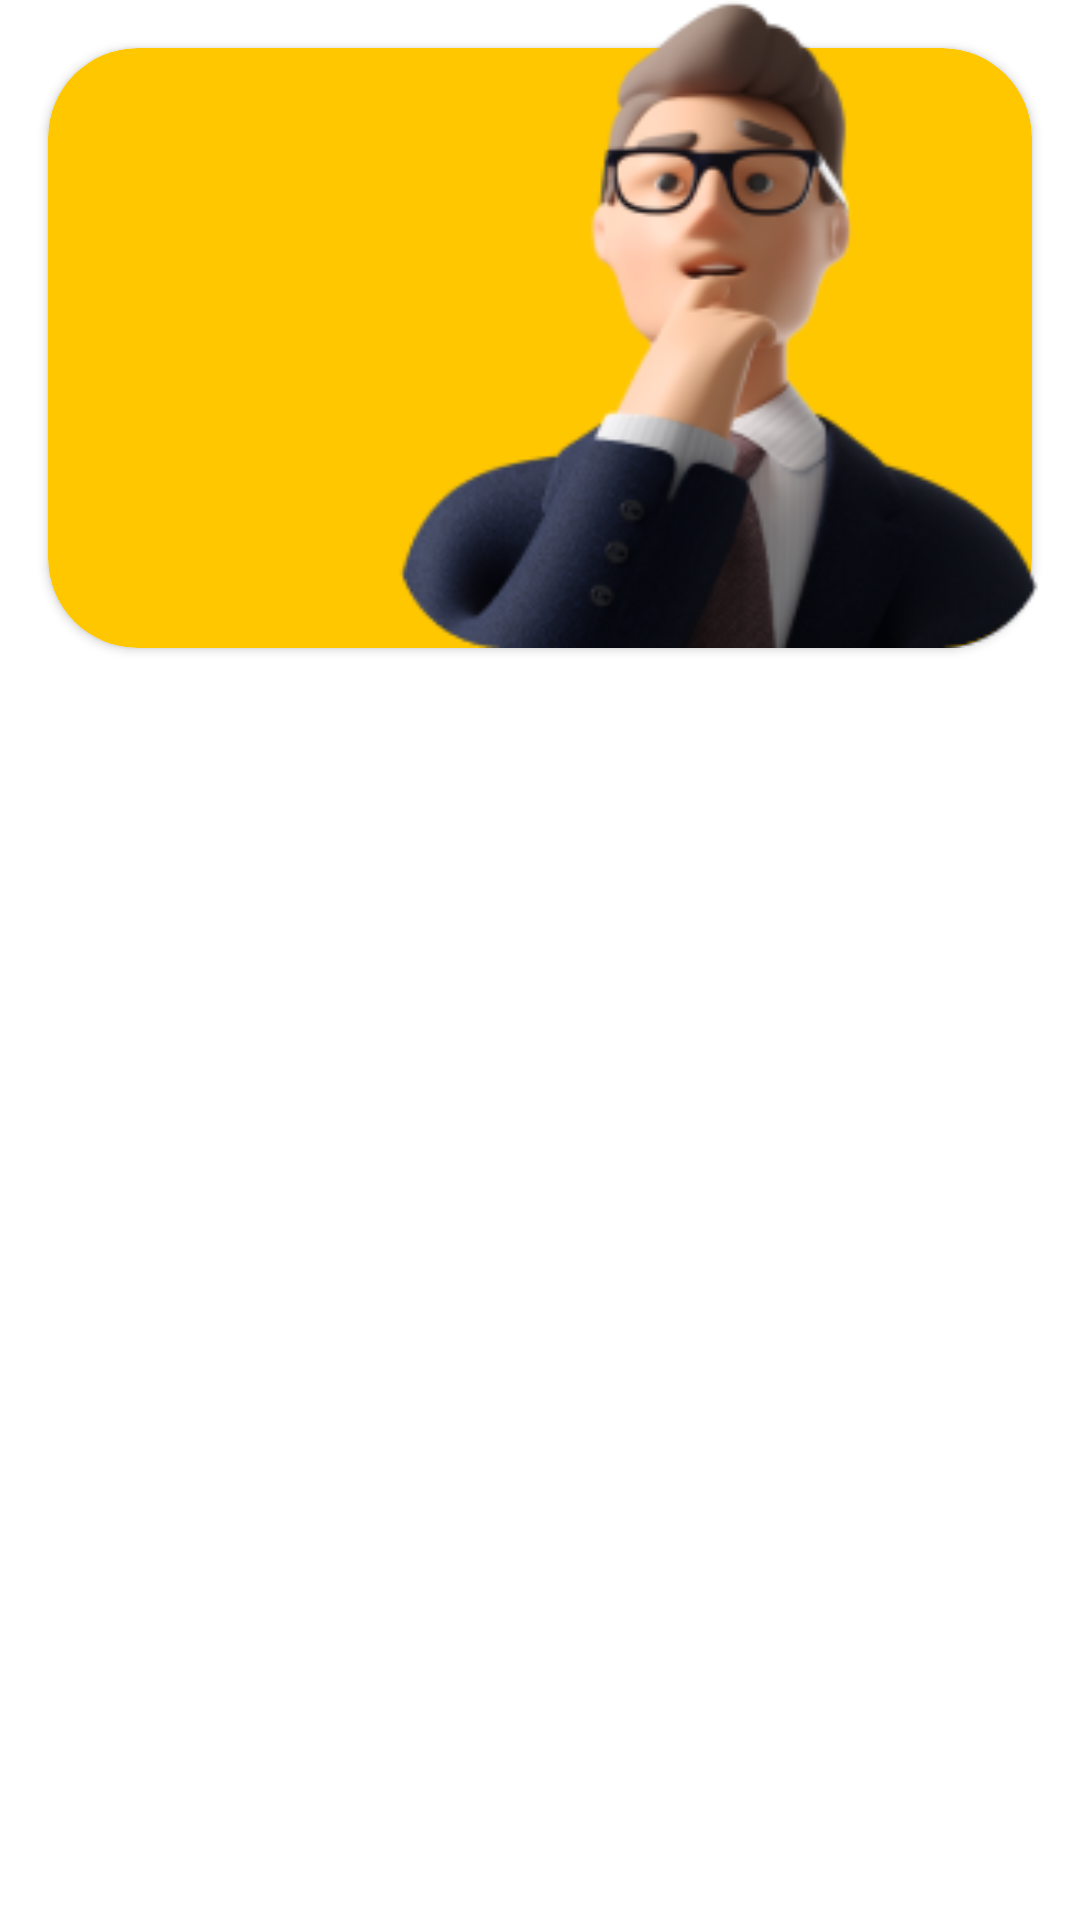

Write the Android layout XML for this screen, with the resource values it uses.
<!-- AndroidManifest.xml: application theme Theme.Surveil -->
<!-- res/layout/layout_class.xml -->
<?xml version="1.0" encoding="utf-8"?>
<layout xmlns:tools="http://schemas.android.com/tools"
    xmlns:android="http://schemas.android.com/apk/res/android"
    xmlns:app="http://schemas.android.com/apk/res-auto">
    <RelativeLayout
        android:layout_width="match_parent"
        android:layout_height="wrap_content">

        <ImageView
            android:id="@+id/hero_image"
            android:layout_width="wrap_content"
            android:layout_height="wrap_content"
            android:scaleX="1.1"
            android:scaleY="1.1"
            android:src="@drawable/classes_male_image"
            android:layout_alignParentEnd="true"
            android:layout_marginTop="4dp"
            android:layout_marginEnd="22dp"
            android:translationZ="3dp" />

        <androidx.cardview.widget.CardView
            android:layout_width="match_parent"
            android:id="@+id/classroom_card"
            android:layout_height="200dp"
            android:layout_margin="16dp"
            app:cardCornerRadius="30dp"
            android:backgroundTint="#ffc700">

            <androidx.constraintlayout.widget.ConstraintLayout
                android:layout_width="match_parent"
                android:layout_height="match_parent">

                <TextView
                    android:maxWidth="200dp"
                    android:id="@+id/class_name"
                    android:textScaleX="0.9"
                    android:layout_width="wrap_content"
                    android:layout_height="wrap_content"
                    android:layout_margin="16dp"
                    android:fontFamily="@font/monda_font"
                    android:textColor="#000000"
                    android:textSize="16sp"
                    app:layout_constraintStart_toStartOf="parent"
                    app:layout_constraintTop_toTopOf="parent"
                    tools:text="CSE IIIrd year" />

                <TextView
                    android:id="@+id/course_name"
                    android:textScaleX="0.9"
                    android:maxWidth="200dp"
                    android:fontFamily="@font/monda_font"
                    android:layout_width="wrap_content"
                    android:layout_height="wrap_content"
                    android:layout_marginStart="16dp"
                    android:textColor="#000000"
                    android:textSize="16sp"
                    app:layout_constraintStart_toStartOf="parent"
                    app:layout_constraintTop_toBottomOf="@+id/class_name"
                    tools:text="Basics of IoT" />

                <TextView
                    android:maxWidth="175dp"
                    android:id="@+id/course_staff_name"
                    android:layout_width="wrap_content"
                    android:layout_height="wrap_content"
                    android:layout_margin="16dp"
                    app:layout_constraintBottom_toBottomOf="parent"
                    app:layout_constraintStart_toStartOf="parent"
                    tools:text="Dr K.UDHAYASURYA" />

            </androidx.constraintlayout.widget.ConstraintLayout>
        </androidx.cardview.widget.CardView>
    </RelativeLayout>
</layout>
<!-- resources referenced by this layout -->
<resources>
  <!-- drawable classes_male_image: png bitmap (drawable, 45165 bytes) -->
  <style name="Theme.Surveil" parent="Theme.MaterialComponents.Light.NoActionBar">
          
          <item name="colorPrimary">#ff0000</item>
          <item name="colorPrimaryVariant">@color/purple_700</item>
          <item name="colorOnPrimary">@color/black</item>
          
          <item name="colorSecondary">@color/teal_200</item>
          <item name="colorSecondaryVariant">@color/teal_200</item>
          <item name="colorOnSecondary">@color/black</item>
          
          <item name="android:statusBarColor" tools:targetApi="l">@color/black</item>
          
      </style>
  <color name="purple_700">#FF3700B3</color>
  <color name="black">#FF000000</color>
  <color name="teal_200">#FF03DAC5</color>
</resources>
